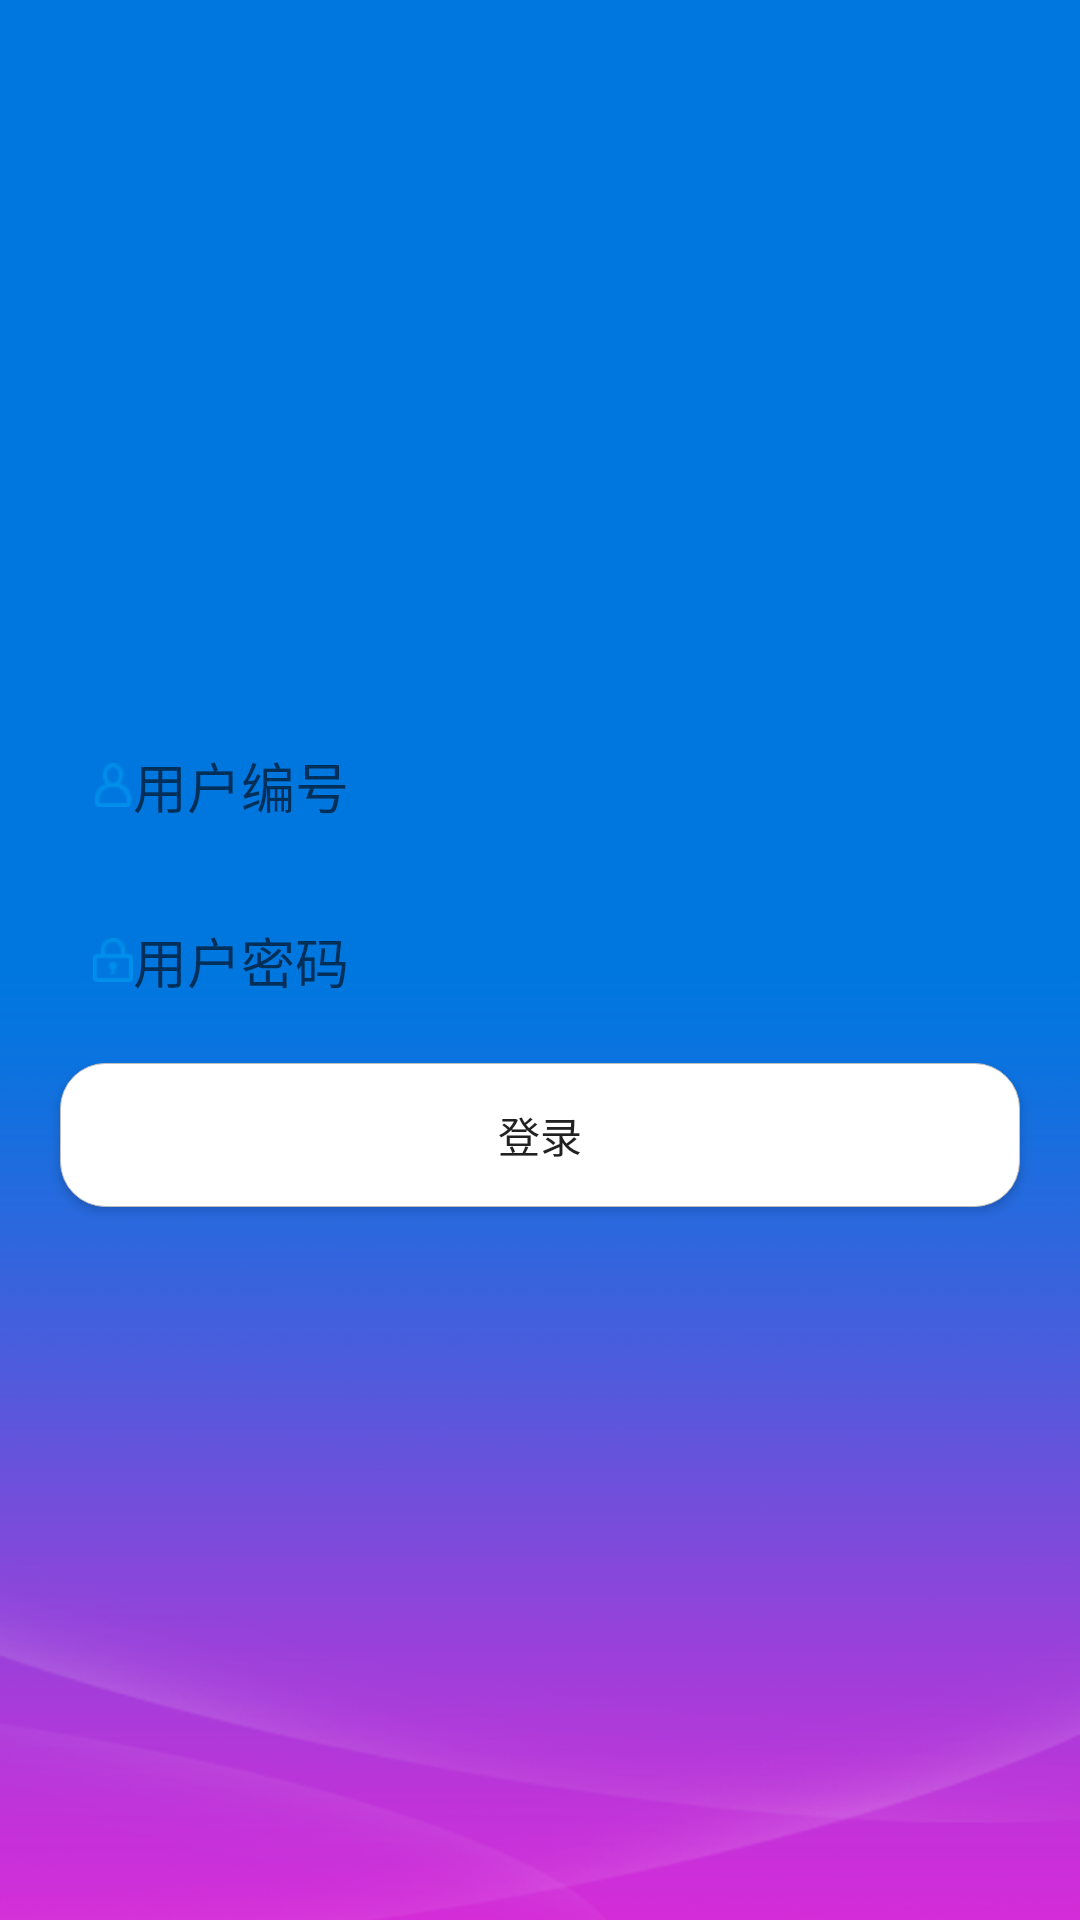

Here is an Android app screen rendered from its layout file. Give the layout XML and the strings, colors and styles it references.
<!-- AndroidManifest.xml: application theme AppTheme -->
<!-- res/layout/activity_login_or.xml -->
<?xml version="1.0" encoding="utf-8"?>
<RelativeLayout xmlns:android="http://schemas.android.com/apk/res/android"
    xmlns:tools="http://schemas.android.com/tools"
    android:layout_width="match_parent"
    android:layout_height="match_parent"
    android:background="@mipmap/bg_login"
    android:padding="15dp"
    tools:context="com.huashukang.picgrab.activity.LoginActivity">

    <LinearLayout
        android:gravity="center_vertical|center_horizontal"
        android:orientation="vertical"
        android:layout_width="match_parent"
        android:layout_height="match_parent">

        <LinearLayout
            android:layout_margin="1dp"
            android:padding="15dp"
            android:background="@drawable/line"
            android:orientation="horizontal"
            android:layout_width="match_parent"
            android:layout_height="wrap_content">

            <EditText

                android:layout_width="0dp"
                android:layout_height="wrap_content"
                android:inputType="textPersonName"
                android:hint="用户编号"
                android:ems="10"
                android:id="@+id/edt_name"
                android:drawableLeft="@mipmap/user"

                android:background="@null"
                android:layout_weight="1" />
        </LinearLayout>
        <LinearLayout

            android:layout_margin="1dp"
            android:padding="15dp"
            android:background="@drawable/line"
            android:orientation="horizontal"
            android:layout_width="match_parent"
            android:layout_height="wrap_content"
            android:weightSum="1">

            <EditText

                android:layout_width="0dp"
                android:layout_height="wrap_content"
                android:inputType="textWebPassword"
                android:ems="10"
                android:drawableLeft="@mipmap/password"
                android:id="@+id/edt_bedno"
                android:background="@null"
                android:hint="用户密码"
                android:layout_weight="1" />

        </LinearLayout>

        <Button
            android:layout_width="match_parent"
            android:layout_height="wrap_content"
            android:text="登录"
            android:layout_margin="5dp"
            android:id="@+id/button"
            android:background="@drawable/bg_btn_login"
            android:layout_centerHorizontal="true"
            android:layout_gravity="center_horizontal" />


    </LinearLayout>

</RelativeLayout>
<!-- resources referenced by this layout -->
<resources>
  <!-- drawable bg_btn_login (drawable) -->
  <?xml version="1.0" encoding="utf-8"?>
  <shape xmlns:android="http://schemas.android.com/apk/res/android">
      <solid android:color="#ffffff" />
      <stroke
          android:width="0.01dp"
          android:color="#bfbfbf" />
      <corners android:topLeftRadius="15dp"
          android:topRightRadius="15dp"
          android:bottomRightRadius="15dp"
          android:bottomLeftRadius="15dp"/>
  </shape>
  <!-- mipmap bg_login: png bitmap (mipmap-hdpi, 131250 bytes) -->
  <!-- mipmap password: png bitmap (mipmap-hdpi, 1242 bytes) -->
  <!-- mipmap user: png bitmap (mipmap-hdpi, 1354 bytes) -->
  <style name="AppTheme" parent="Theme.AppCompat.Light.NoActionBar">
          
          <item name="colorPrimary">@color/colorPrimary</item>
          <item name="colorPrimaryDark">@color/colorPrimaryDark</item>
          <item name="colorAccent">@color/colorAccent</item>
      </style>
  <color name="colorPrimary">#3489d2</color>
  <color name="colorPrimaryDark">#819ce1</color>
  <color name="colorAccent">#FF4081</color>
</resources>
